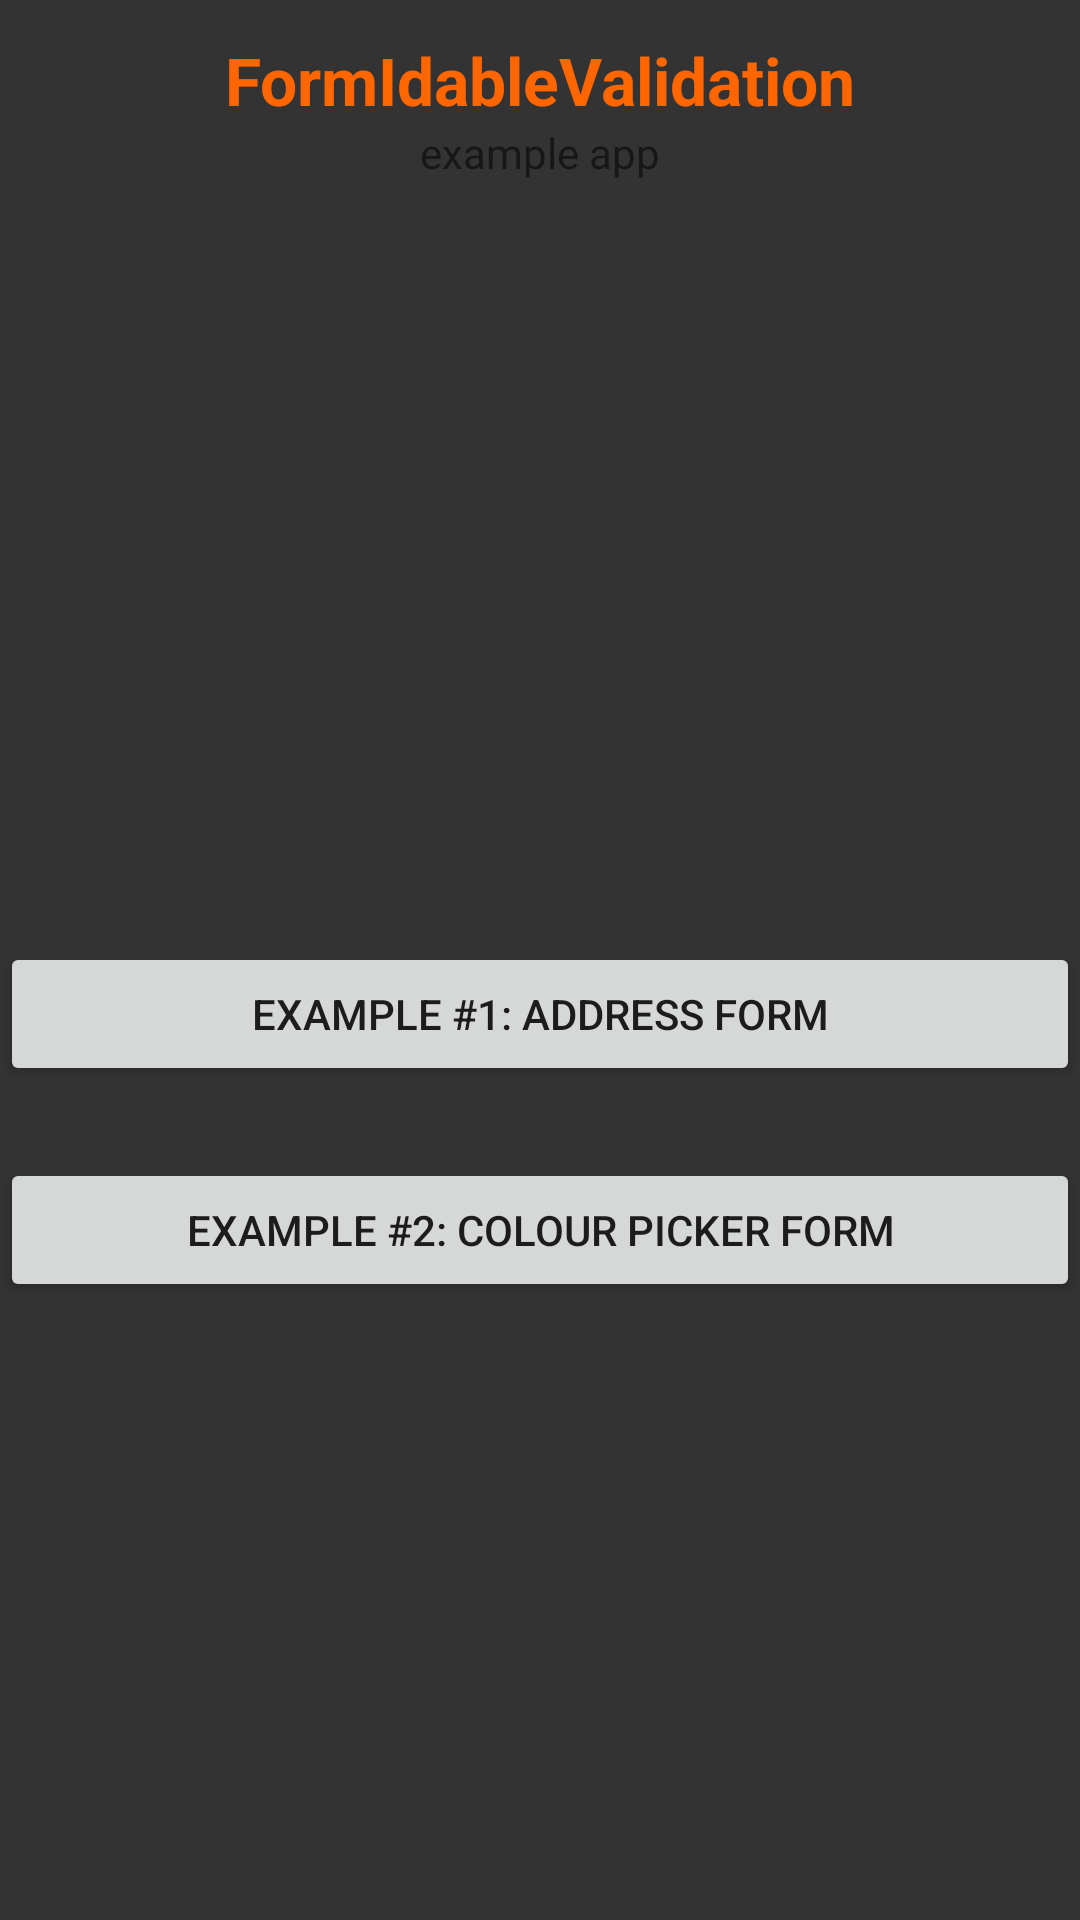

Android layout source for this screen:
<!-- AndroidManifest.xml: fallback theme Theme.MaterialComponents.DayNight.NoActionBar -->
<!-- res/layout/screen_home.xml -->
<?xml version="1.0" encoding="utf-8"?>

<LinearLayout xmlns:android="http://schemas.android.com/apk/res/android"
    android:layout_width="fill_parent"
    android:layout_height="fill_parent"
    android:orientation="vertical" android:gravity="center_horizontal" android:background="#333333">

    <TextView
        android:id="@+id/headerTextView"
        android:layout_width="wrap_content"
        android:layout_height="wrap_content"
        android:text="FormIdableValidation"
        android:textAppearance="?android:attr/textAppearanceLarge" android:layout_marginTop="12dp" android:textColor="#FF6600" android:textStyle="bold"/>

    <TextView
        android:id="@+id/subHeaderTextView"
        android:layout_width="wrap_content"
        android:layout_height="wrap_content"
        android:text="example app" android:layout_marginBottom="72dp"/>

    <LinearLayout
        android:id="@+id/navigationLinearLayout"
        android:layout_width="fill_parent"
        android:layout_height="fill_parent"
        android:orientation="vertical" android:gravity="center_vertical">

        <Button
            android:id="@+id/example1Button"
            android:layout_width="fill_parent"
            android:layout_height="wrap_content"
            android:layout_marginBottom="24dp"
            android:text="Example #1: Address Form" />

        <Button
            android:id="@+id/example2Button"
            android:layout_width="fill_parent"
            android:layout_height="wrap_content"
            android:layout_marginBottom="24dp"
            android:text="Example #2: Colour Picker Form" />

    </LinearLayout>

</LinearLayout>
<!-- resources referenced by this layout -->
<resources>

</resources>
